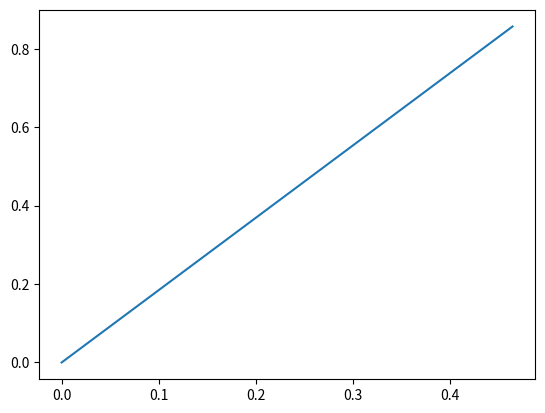

Source code (Python):
import numpy as np
import matplotlib.pyplot as plt
from mpl_toolkits.mplot3d import Axes3D

def gauss_seidel(A, B, tol=0.001, max_iter=100):
    n = len(A)
    x = np.zeros(n)
    for _ in range(max_iter):
        x_new = np.copy(x)
        for i in range(n):
            s1 = sum(A[i][j] * x_new[j] for j in range(i))
            s2 = sum(A[i][j] * x[j] for j in range(i+1, n))
            x_new[i] = (B[i] - s1 - s2) / A[i][i]
        if np.linalg.norm(x_new - x) < tol:
            break
        x = x_new
    return x

# Ejemplo de Uso:
A = np.array([[4, -1, 0], [-1, 4, -1], [0, -1, 4]])
B = np.array([1, 2, 3])
x = gauss_seidel(A, B)
print(x)

lista = x.tolist()
fig, ax = plt.subplots()             # Create a figure containing a single Axes.
ax.plot([0, lista[0]], [0, lista[1]])  # Plot some data on the Axes.
plt.show()  